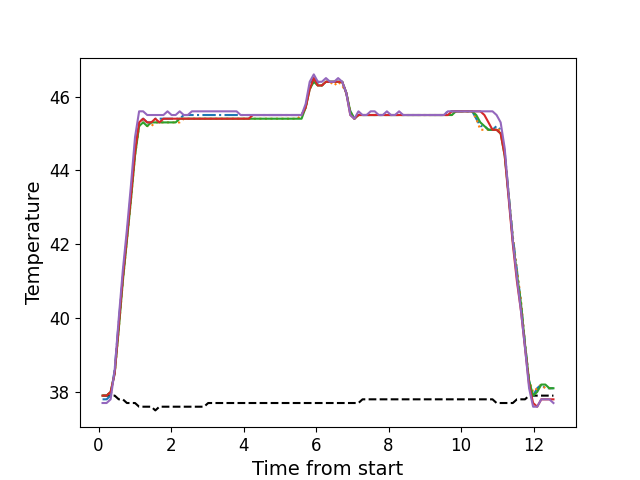

The data file committed next to this chart (first rows):
, times, neutral, z1, z2, z3, z4, z5
0, 0.1086, 37.9, 37.8, 37.9, 37.9, 37.9, 37.7
1, 0.2203, 37.9, 37.8, 37.9, 37.9, 37.9, 37.7
2, 0.3316, 37.9, 37.9, 38.0, 38.0, 38.0, 37.8
3, 0.4437, 37.9, 38.6, 38.5, 38.5, 38.5, 38.6
4, 0.5563, 37.8, 39.9, 39.7, 39.7, 39.8, 40.0
5, 0.6684, 37.8, 41.1, 41.0, 41.0, 41.1, 41.3
6, 0.781, 37.7, 42.2, 42.1, 42.1, 42.2, 42.4
7, 0.892, 37.7, 43.4, 43.2, 43.2, 43.3, 43.6
8, 1.005, 37.7, 44.5, 44.4, 44.4, 44.5, 44.9
9, 1.117, 37.6, 45.3, 45.2, 45.2, 45.3, 45.6
10, 1.229, 37.6, 45.4, 45.3, 45.3, 45.4, 45.6
11, 1.341, 37.6, 45.3, 45.2, 45.2, 45.3, 45.5
12, 1.453, 37.6, 45.3, 45.2, 45.3, 45.3, 45.5
13, 1.565, 37.5, 45.4, 45.3, 45.3, 45.4, 45.5
14, 1.677, 37.6, 45.4, 45.3, 45.3, 45.3, 45.5
15, 1.789, 37.6, 45.4, 45.3, 45.3, 45.4, 45.5
16, 1.901, 37.6, 45.4, 45.3, 45.3, 45.4, 45.6
17, 2.013, 37.6, 45.4, 45.3, 45.3, 45.4, 45.5
18, 2.125, 37.6, 45.4, 45.3, 45.3, 45.4, 45.5
19, 2.238, 37.6, 45.4, 45.3, 45.4, 45.4, 45.6
20, 2.349, 37.6, 45.5, 45.4, 45.4, 45.4, 45.5
21, 2.462, 37.6, 45.5, 45.4, 45.4, 45.4, 45.5
22, 2.573, 37.6, 45.5, 45.4, 45.4, 45.4, 45.6
23, 2.686, 37.6, 45.5, 45.4, 45.4, 45.4, 45.6
24, 2.797, 37.6, 45.5, 45.4, 45.4, 45.4, 45.6
25, 2.91, 37.6, 45.5, 45.4, 45.4, 45.4, 45.6
26, 3.022, 37.7, 45.5, 45.4, 45.4, 45.4, 45.6
27, 3.134, 37.7, 45.5, 45.4, 45.4, 45.4, 45.6
28, 3.245, 37.7, 45.5, 45.4, 45.4, 45.4, 45.6
29, 3.358, 37.7, 45.5, 45.4, 45.4, 45.4, 45.6
30, 3.47, 37.7, 45.5, 45.4, 45.4, 45.4, 45.6
31, 3.582, 37.7, 45.5, 45.4, 45.4, 45.4, 45.6
32, 3.694, 37.7, 45.5, 45.4, 45.4, 45.4, 45.6
33, 3.806, 37.7, 45.5, 45.4, 45.4, 45.4, 45.6
34, 3.919, 37.7, 45.5, 45.4, 45.4, 45.4, 45.5
35, 4.03, 37.7, 45.5, 45.4, 45.4, 45.4, 45.5
36, 4.142, 37.7, 45.5, 45.4, 45.4, 45.4, 45.5
37, 4.255, 37.7, 45.5, 45.4, 45.4, 45.5, 45.5
38, 4.367, 37.7, 45.5, 45.4, 45.4, 45.5, 45.5
39, 4.479, 37.7, 45.5, 45.4, 45.4, 45.5, 45.5
40, 4.59, 37.7, 45.5, 45.4, 45.4, 45.5, 45.5
41, 4.703, 37.7, 45.5, 45.4, 45.4, 45.5, 45.5
42, 4.815, 37.7, 45.5, 45.4, 45.4, 45.5, 45.5
43, 4.927, 37.7, 45.5, 45.4, 45.4, 45.5, 45.5
44, 5.039, 37.7, 45.5, 45.4, 45.4, 45.5, 45.5
45, 5.15, 37.7, 45.5, 45.4, 45.4, 45.5, 45.5
46, 5.263, 37.7, 45.5, 45.4, 45.4, 45.5, 45.5
47, 5.375, 37.7, 45.5, 45.4, 45.4, 45.5, 45.5
48, 5.487, 37.7, 45.5, 45.4, 45.4, 45.5, 45.5
49, 5.599, 37.7, 45.5, 45.5, 45.4, 45.5, 45.5
50, 5.712, 37.7, 45.7, 45.7, 45.7, 45.7, 45.8
51, 5.823, 37.7, 46.3, 46.2, 46.2, 46.2, 46.4
52, 5.936, 37.7, 46.5, 46.4, 46.4, 46.5, 46.6
53, 6.047, 37.7, 46.4, 46.3, 46.3, 46.3, 46.4
54, 6.159, 37.7, 46.3, 46.3, 46.3, 46.3, 46.4
55, 6.272, 37.7, 46.4, 46.4, 46.4, 46.4, 46.5
56, 6.384, 37.7, 46.4, 46.4, 46.4, 46.4, 46.4
57, 6.496, 37.7, 46.4, 46.3, 46.4, 46.4, 46.4
58, 6.608, 37.7, 46.4, 46.4, 46.4, 46.4, 46.5
59, 6.72, 37.7, 46.4, 46.3, 46.4, 46.4, 46.4
... 52 more rows
